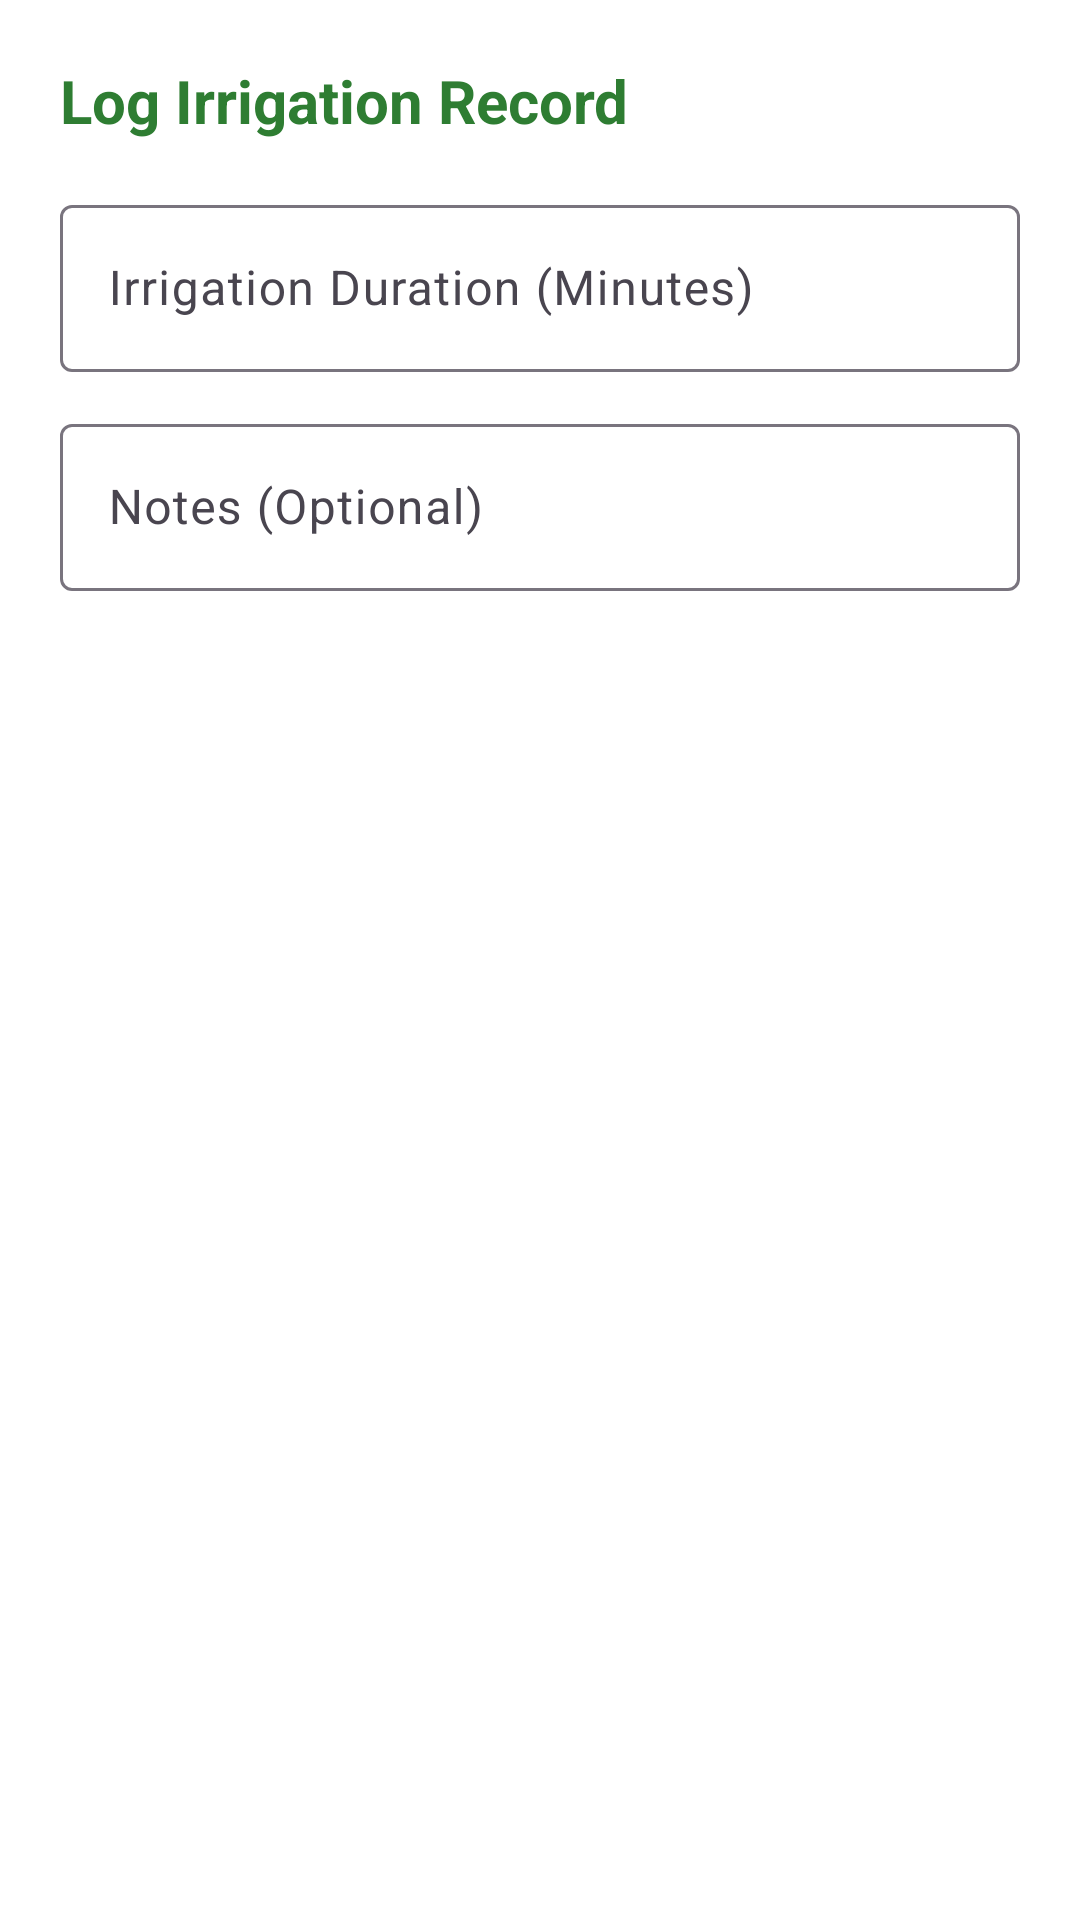

The Android layout XML behind this screen, and the referenced resources:
<!-- AndroidManifest.xml: application theme Theme.FarmIrrigationAdvisor -->
<!-- res/layout/dialog_add_irrigation.xml -->
<?xml version="1.0" encoding="utf-8"?>
<LinearLayout
    xmlns:android="http://schemas.android.com/apk/res/android"
    android:layout_width="match_parent"
    android:layout_height="wrap_content"
    android:orientation="vertical"
    android:padding="20dp"
    android:background="@color/white">

    <TextView
        android:layout_width="match_parent"
        android:layout_height="wrap_content"
        android:text="Log Irrigation Record"
        android:textSize="20sp"
        android:textStyle="bold"
        android:textColor="@color/green_primary"
        android:layout_marginBottom="16dp"/>

    <com.google.android.material.textfield.TextInputLayout
        android:layout_width="match_parent"
        android:layout_height="wrap_content"
        android:hint="Irrigation Duration (Minutes)"
        android:layout_marginBottom="12dp">

        <com.google.android.material.textfield.TextInputEditText
            android:id="@+id/etIrrigationDuration"
            android:layout_width="match_parent"
            android:layout_height="wrap_content"
            android:inputType="number"
            android:textColor="@color/text_dark"/>

    </com.google.android.material.textfield.TextInputLayout>

    <com.google.android.material.textfield.TextInputLayout
        android:layout_width="match_parent"
        android:layout_height="wrap_content"
        android:hint="Notes (Optional)"
        android:layout_marginBottom="20dp">

        <com.google.android.material.textfield.TextInputEditText
            android:id="@+id/etIrrigationNotes"
            android:layout_width="match_parent"
            android:layout_height="wrap_content"
            android:inputType="textMultiLine"
            android:textColor="@color/text_dark"/>

    </com.google.android.material.textfield.TextInputLayout>

</LinearLayout>
<!-- resources referenced by this layout -->
<resources>
  <color name="green_primary">#2E7D32</color>
  <color name="text_dark">#1B261C</color>
  <color name="white">#FFFFFFFF</color>
  <style name="Theme.FarmIrrigationAdvisor" parent="Base.Theme.FarmIrrigationAdvisor" />
  <style name="Base.Theme.FarmIrrigationAdvisor" parent="Theme.Material3.DayNight.NoActionBar">
          <item name="colorPrimary">@color/green_primary</item>
          <item name="colorPrimaryVariant">@color/green_primary_dark</item>
          <item name="colorOnPrimary">@color/white</item>
          <item name="colorSecondary">@color/green_accent</item>
          <item name="android:windowBackground">@color/green_surface</item>
      </style>
  <color name="green_primary_dark">#1B5E20</color>
  <color name="green_accent">#4CAF50</color>
  <color name="green_surface">#F1F8E9</color>
</resources>
